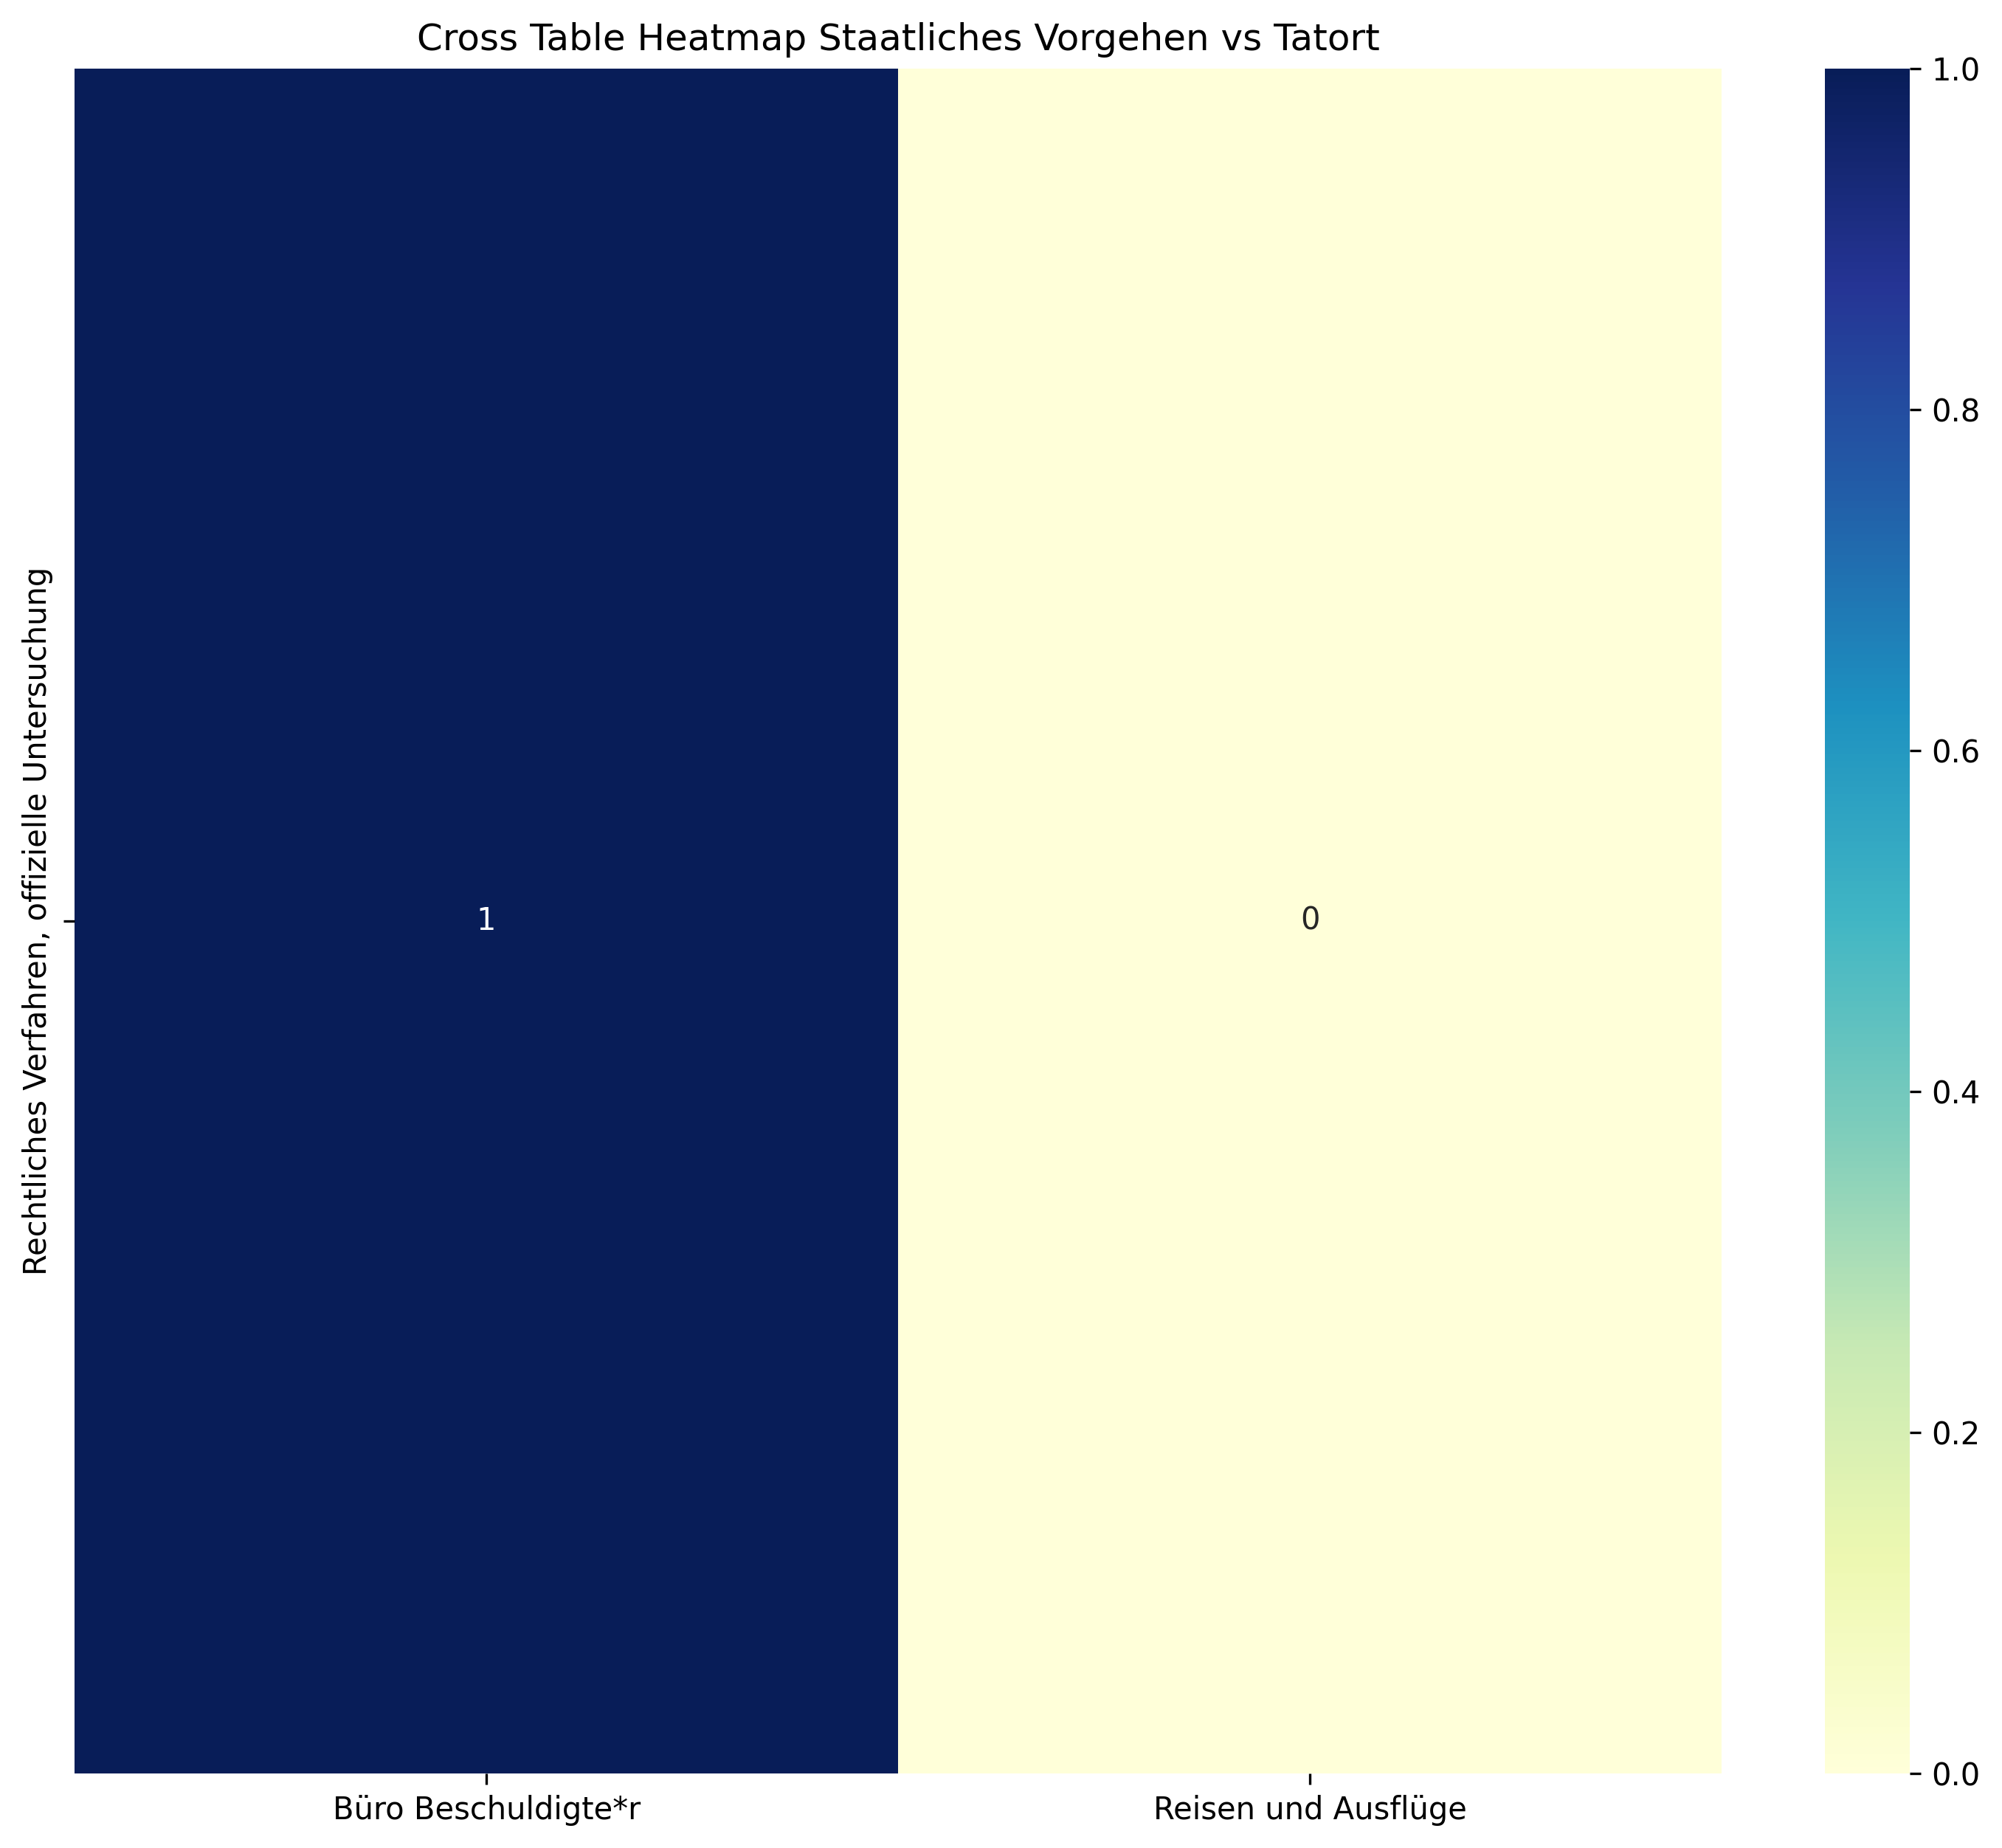

Data behind this chart, as committed beside it:
, Büro Beschuldigte*r, Reisen und Ausflüge, Sum
Rechtliches Verfahren, offizielle Unters…, 1, 0, 1
Sum, 1, 0, 1
